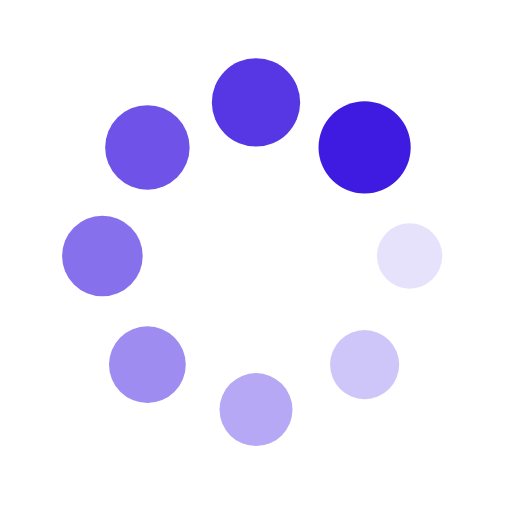
t = 0.00 s
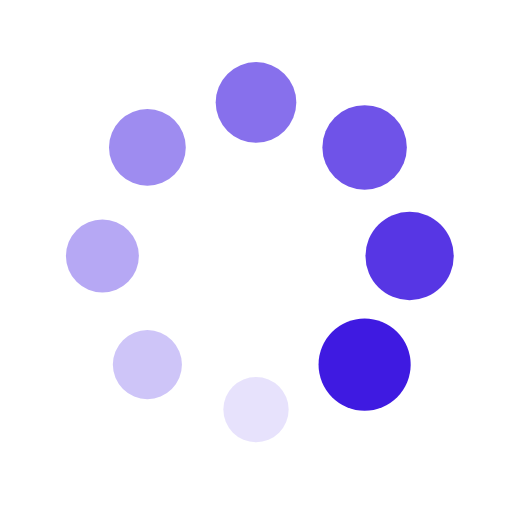
t = 0.25 s
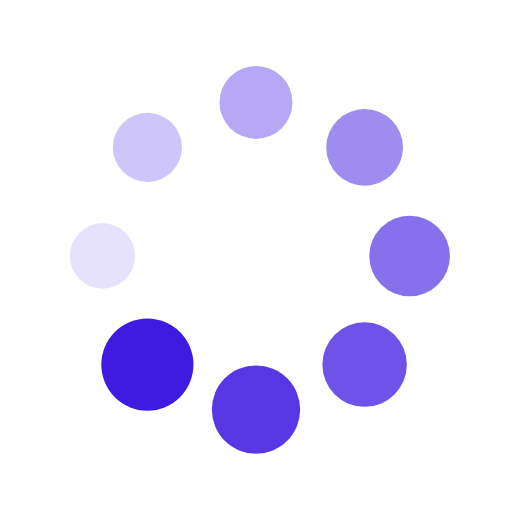
t = 0.50 s
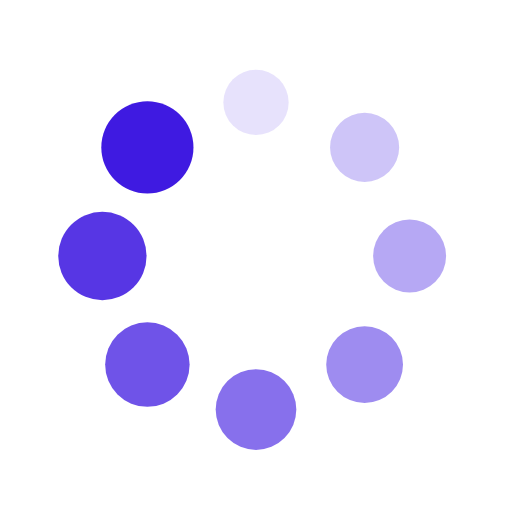
t = 0.75 s

The animated SVG that drew these frames (rendered in a browser with its animation timeline set to each time). Animation: 16 SMIL elements (animate=8,animateTransform=8); one cycle of 1.00 s, repeats indefinitely.

<?xml version="1.0" encoding="utf-8"?>
<svg xmlns="http://www.w3.org/2000/svg" xmlns:xlink="http://www.w3.org/1999/xlink" style="margin: auto; display: block; shape-rendering: auto;" width="100px" height="100px" viewBox="0 0 100 100" preserveAspectRatio="xMidYMid">
<g transform="translate(80,50)">
<g transform="rotate(0)">
<circle cx="0" cy="0" r="6" fill="#3f1ae1" fill-opacity="1">
  <animateTransform attributeName="transform" type="scale" begin="-0.875s" values="1.5 1.5;1 1" keyTimes="0;1" dur="1s" repeatCount="indefinite"></animateTransform>
  <animate attributeName="fill-opacity" keyTimes="0;1" dur="1s" repeatCount="indefinite" values="1;0" begin="-0.875s"></animate>
</circle>
</g>
</g><g transform="translate(71.21320343559643,71.21320343559643)">
<g transform="rotate(45)">
<circle cx="0" cy="0" r="6" fill="#3f1ae1" fill-opacity="0.875">
  <animateTransform attributeName="transform" type="scale" begin="-0.75s" values="1.5 1.5;1 1" keyTimes="0;1" dur="1s" repeatCount="indefinite"></animateTransform>
  <animate attributeName="fill-opacity" keyTimes="0;1" dur="1s" repeatCount="indefinite" values="1;0" begin="-0.75s"></animate>
</circle>
</g>
</g><g transform="translate(50,80)">
<g transform="rotate(90)">
<circle cx="0" cy="0" r="6" fill="#3f1ae1" fill-opacity="0.75">
  <animateTransform attributeName="transform" type="scale" begin="-0.625s" values="1.5 1.5;1 1" keyTimes="0;1" dur="1s" repeatCount="indefinite"></animateTransform>
  <animate attributeName="fill-opacity" keyTimes="0;1" dur="1s" repeatCount="indefinite" values="1;0" begin="-0.625s"></animate>
</circle>
</g>
</g><g transform="translate(28.786796564403577,71.21320343559643)">
<g transform="rotate(135)">
<circle cx="0" cy="0" r="6" fill="#3f1ae1" fill-opacity="0.625">
  <animateTransform attributeName="transform" type="scale" begin="-0.5s" values="1.5 1.5;1 1" keyTimes="0;1" dur="1s" repeatCount="indefinite"></animateTransform>
  <animate attributeName="fill-opacity" keyTimes="0;1" dur="1s" repeatCount="indefinite" values="1;0" begin="-0.5s"></animate>
</circle>
</g>
</g><g transform="translate(20,50.00000000000001)">
<g transform="rotate(180)">
<circle cx="0" cy="0" r="6" fill="#3f1ae1" fill-opacity="0.5">
  <animateTransform attributeName="transform" type="scale" begin="-0.375s" values="1.5 1.5;1 1" keyTimes="0;1" dur="1s" repeatCount="indefinite"></animateTransform>
  <animate attributeName="fill-opacity" keyTimes="0;1" dur="1s" repeatCount="indefinite" values="1;0" begin="-0.375s"></animate>
</circle>
</g>
</g><g transform="translate(28.78679656440357,28.786796564403577)">
<g transform="rotate(225)">
<circle cx="0" cy="0" r="6" fill="#3f1ae1" fill-opacity="0.375">
  <animateTransform attributeName="transform" type="scale" begin="-0.25s" values="1.5 1.5;1 1" keyTimes="0;1" dur="1s" repeatCount="indefinite"></animateTransform>
  <animate attributeName="fill-opacity" keyTimes="0;1" dur="1s" repeatCount="indefinite" values="1;0" begin="-0.25s"></animate>
</circle>
</g>
</g><g transform="translate(49.99999999999999,20)">
<g transform="rotate(270)">
<circle cx="0" cy="0" r="6" fill="#3f1ae1" fill-opacity="0.25">
  <animateTransform attributeName="transform" type="scale" begin="-0.125s" values="1.5 1.5;1 1" keyTimes="0;1" dur="1s" repeatCount="indefinite"></animateTransform>
  <animate attributeName="fill-opacity" keyTimes="0;1" dur="1s" repeatCount="indefinite" values="1;0" begin="-0.125s"></animate>
</circle>
</g>
</g><g transform="translate(71.21320343559643,28.78679656440357)">
<g transform="rotate(315)">
<circle cx="0" cy="0" r="6" fill="#3f1ae1" fill-opacity="0.125">
  <animateTransform attributeName="transform" type="scale" begin="0s" values="1.5 1.5;1 1" keyTimes="0;1" dur="1s" repeatCount="indefinite"></animateTransform>
  <animate attributeName="fill-opacity" keyTimes="0;1" dur="1s" repeatCount="indefinite" values="1;0" begin="0s"></animate>
</circle>
</g>
</g>
</svg>
